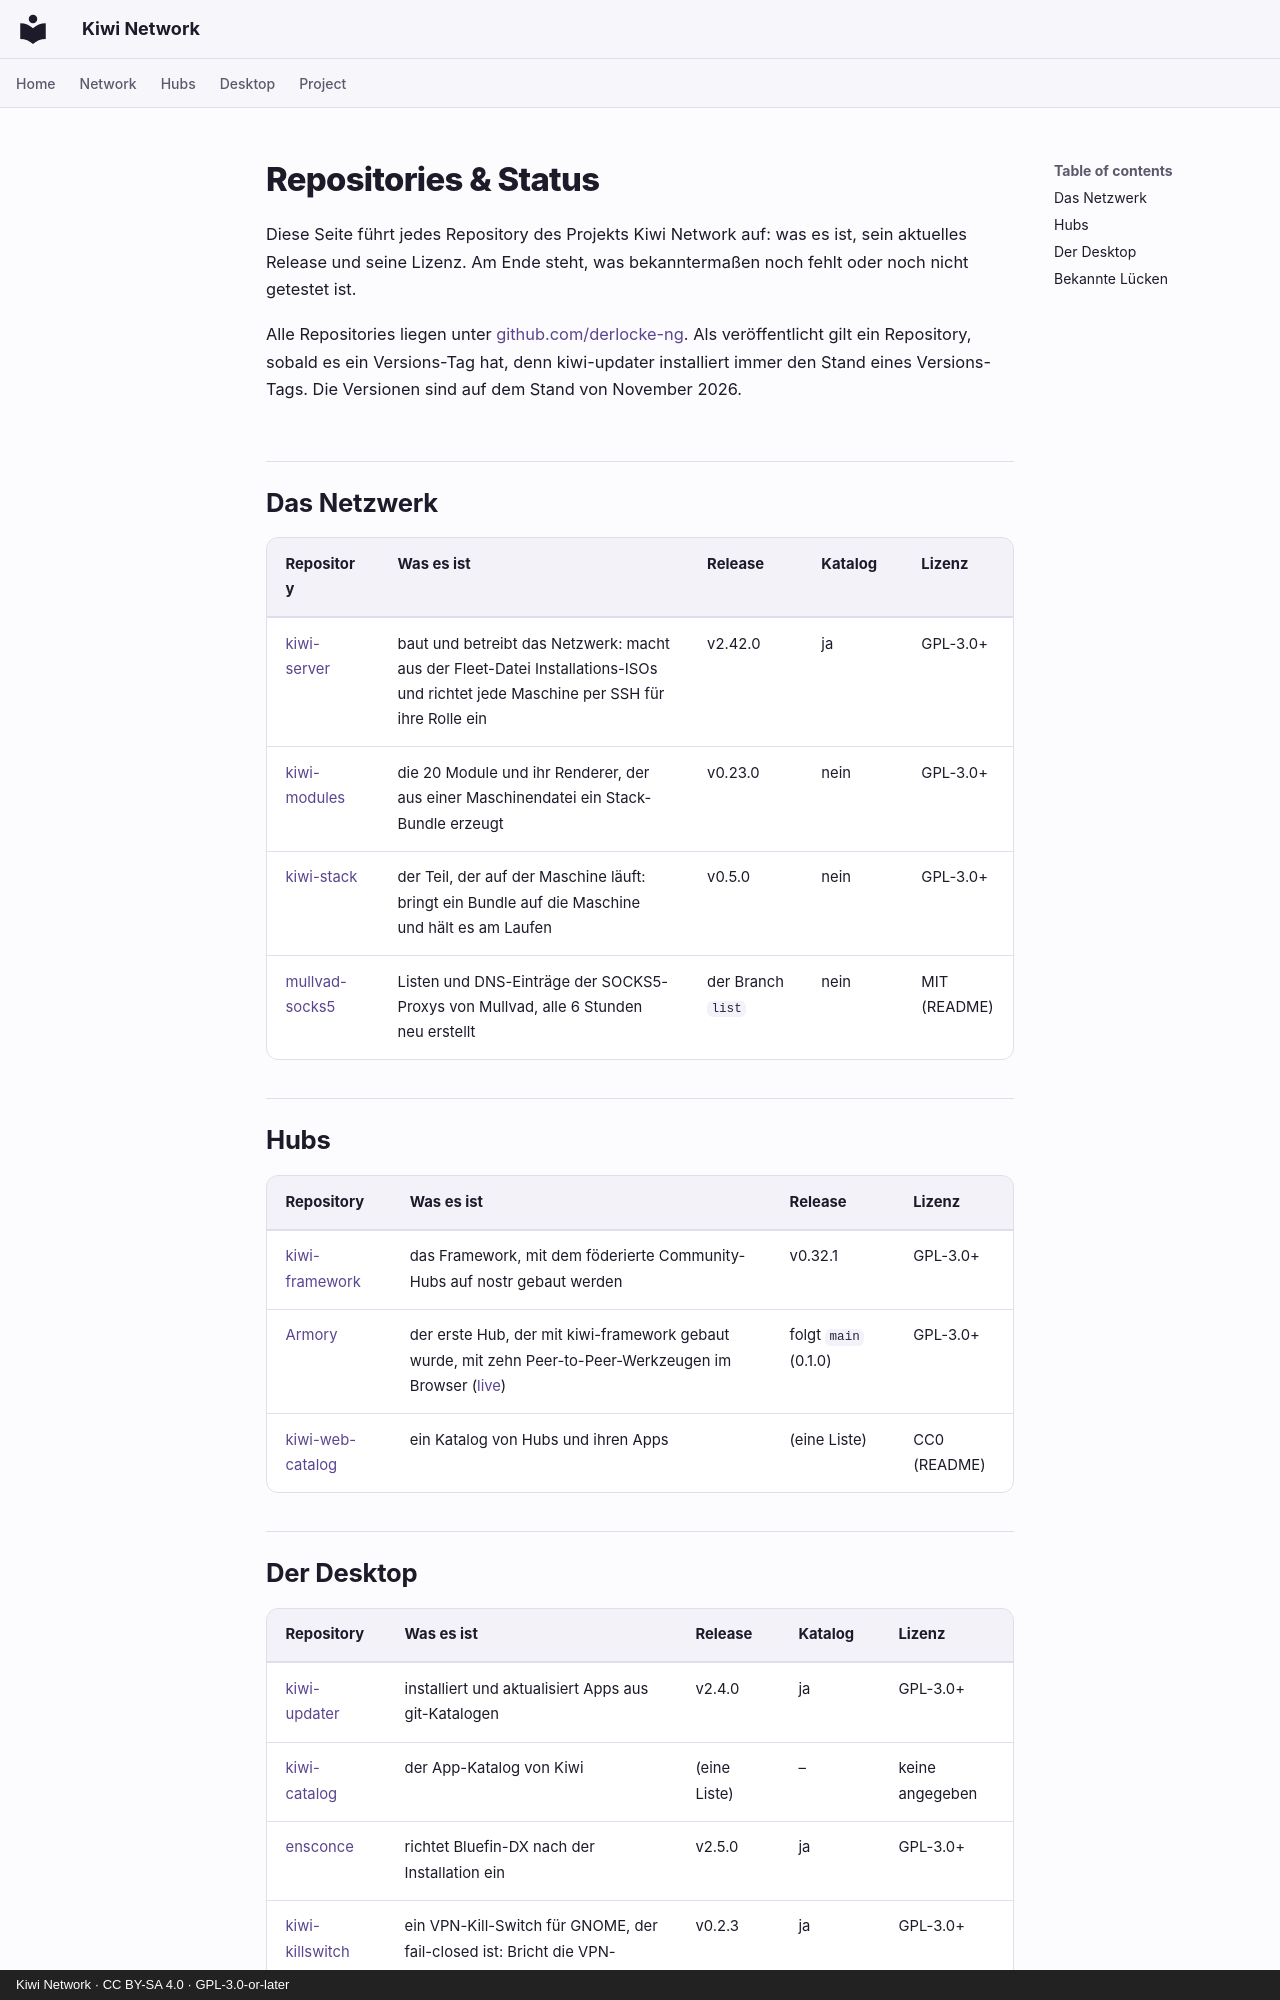

repository: derlocke-ng/kiwi-network · page: project/status.de/index.html · generator: mkdocs · copyright: Kiwi Network · CC BY-SA 4.0 · GPL-3.0-or-later

# Repositories & Status

Diese Seite führt jedes Repository des Projekts Kiwi Network auf: was es ist,
sein aktuelles Release und seine Lizenz. Am Ende steht, was bekanntermaßen noch
fehlt oder noch nicht getestet ist.

Alle Repositories liegen unter
[github.com/derlocke-ng](https://github.com/derlocke-ng). Als veröffentlicht
gilt ein Repository, sobald es ein Versions-Tag hat, denn kiwi-updater
installiert immer den Stand eines Versions-Tags. Die Versionen sind auf dem
Stand von November 2026.

## Das Netzwerk { #the-network }

| Repository | Was es ist | Release | Katalog | Lizenz |
|---|---|---|---|---|
| [kiwi-server](https://github.com/derlocke-ng/kiwi-server) | baut und betreibt das Netzwerk: macht aus der Fleet-Datei Installations-ISOs und richtet jede Maschine per SSH für ihre Rolle ein | v2.42.0 | ja | GPL-3.0+ |
| [kiwi-modules](https://github.com/derlocke-ng/kiwi-modules) | die 20 Module und ihr Renderer, der aus einer Maschinendatei ein Stack-Bundle erzeugt | v0.23.0 | nein | GPL-3.0+ |
| [kiwi-stack](https://github.com/derlocke-ng/kiwi-stack) | der Teil, der auf der Maschine läuft: bringt ein Bundle auf die Maschine und hält es am Laufen | v0.5.0 | nein | GPL-3.0+ |
| [mullvad-socks5](https://github.com/derlocke-ng/mullvad-socks5) | Listen und DNS-Einträge der SOCKS5-Proxys von Mullvad, alle 6 Stunden neu erstellt | der Branch `list` | nein | MIT (README) |

## Hubs { #people }

| Repository | Was es ist | Release | Lizenz |
|---|---|---|---|
| [kiwi-framework](https://github.com/derlocke-ng/kiwi-framework) | das Framework, mit dem föderierte Community-Hubs auf nostr gebaut werden | v0.32.1 | GPL-3.0+ |
| [Armory](https://github.com/derlocke-ng/armory) | der erste Hub, der mit kiwi-framework gebaut wurde, mit zehn Peer-to-Peer-Werkzeugen im Browser ([live](https://derlocke-ng.github.io/armory/)) | folgt `main` (0.1.0) | GPL-3.0+ |
| [kiwi-web-catalog](https://github.com/derlocke-ng/kiwi-web-catalog) | ein Katalog von Hubs und ihren Apps | (eine Liste) | CC0 (README) |
